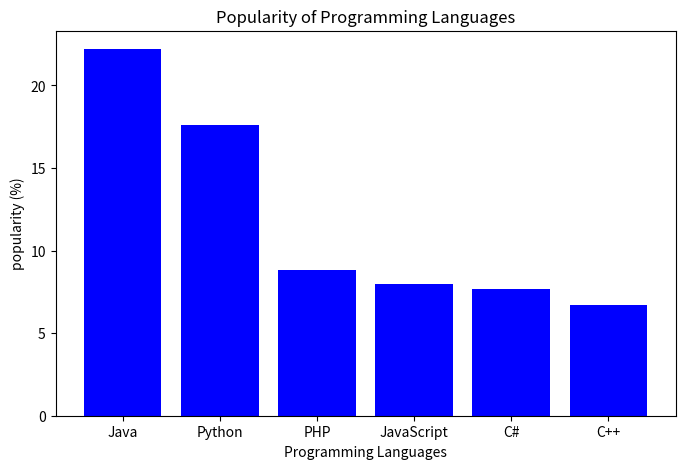
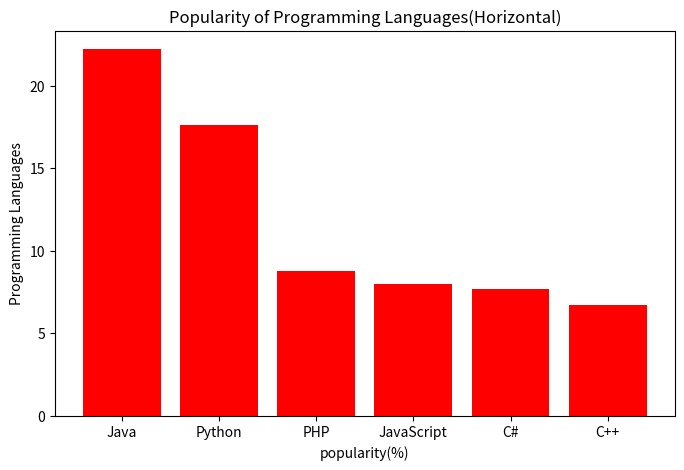
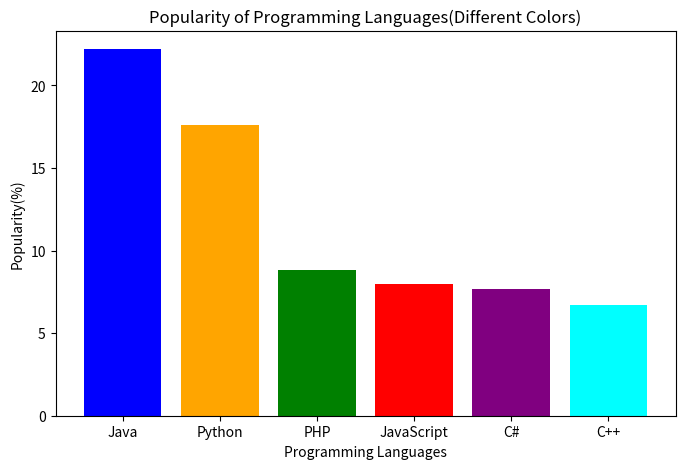
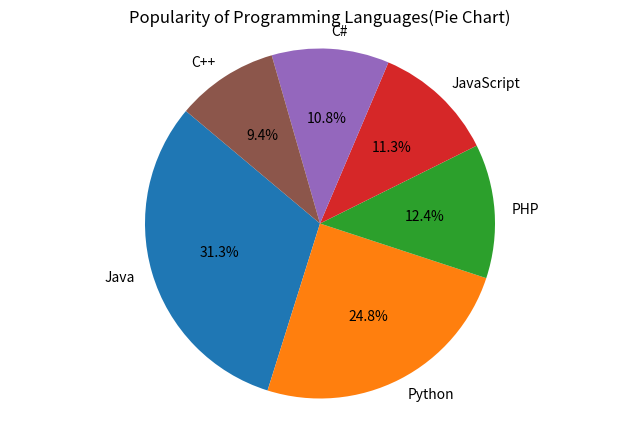

The matplotlib source for these figures, in order:
import matplotlib.pyplot as plt
import numpy as np
languages = ['Java','Python','PHP','JavaScript','C#','C++']
popularity = [22.2,17.6,8.8,8,7.7,6.7]

#(i) Bar Chart of Popularity
plt.figure(figsize = (8,5))
plt.bar(languages,popularity,color = 'blue')
plt.title("Popularity of Programming Languages")
plt.xlabel("Programming Languages")
plt.ylabel("popularity (%)")
plt.show()

#(ii) Horizontal Bar Chart of Popularity
plt.figure(figsize = (8,5))
plt.bar(languages,popularity,color='red')
plt.title("Popularity of Programming Languages(Horizontal)")
plt.xlabel("popularity(%)")
plt.ylabel("Programming Languages")
plt.show()

#(iii) Bar Chart with Different Colors for Each Bar
colors = ['blue','orange','green','red','purple','cyan']
plt.figure(figsize = (8,5))
plt.bar(languages,popularity,color=colors)
plt.title("Popularity of Programming Languages(Different Colors)")
plt.xlabel('Programming Languages')
plt.ylabel('Popularity(%)')
plt.show()

#(iv) Pie Chart of Popularity
plt.figure(figsize = (8,5))
plt.pie(popularity,labels=languages,autopct='%1.1f%%',startangle=140)
plt.title("Popularity of Programming Languages(Pie Chart)")
plt.axis('equal')
plt.show()
